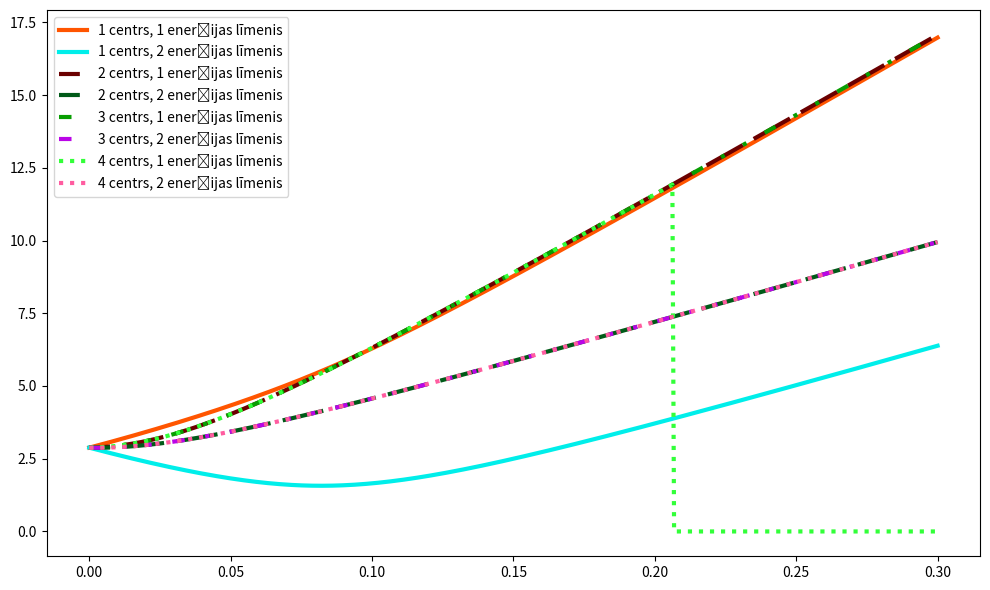

Here is the Python script that generated this plot:
import numpy as np
import matplotlib.pyplot as plt

Sx = np.array(((0.,1,0),
              (1,0,1),
              (0,1,0)))/np.sqrt(2)

Sy = 1j*np.array(((0.+0j,-1,0),
              (1,0,-1),
              (0,1,0)))/np.sqrt(2)

Sz = np.array(((1,0.0,0),
              (0,0,0),
              (0,0,-1)))


g = 2.0028
bora = 14

def ipasvertibas(Bx, By, Bz, D=2.88):

    Dzz = D * 2 / 3
    Dxx = Dyy = -Dzz / 2  # From Dxx + Dyy + Dzz = 0
    SDS = Dxx * (Sx @ Sx) + Dyy * (Sy @ Sy) + Dzz * (Sz @ Sz)
    Hamitonis = SDS + (g * bora *(Bz * Sz + Bx*Sx + By*Sy))

    eigen = np.linalg.eig(Hamitonis)
    #print(Bz,Bx)
    eigenvalues = eigen[0].real
    eigenvectors = eigen[1].real
    

    # for eing in range(3):
    #     eigenvectors[:,eing]*=np.sign(eigenvectors[0,eing])


    #print(eigenvalues)
    #print(eigenvectors)
    #print(eigenvectors.T@eigenvectors)
    return eigenvalues[0], eigenvalues[1], eigenvalues[2], eigenvectors


def lauksUnEnergijas(B,alfa,beta):
    alfa_rad = np.radians(alfa)
    beta_rad = np.radians(beta)

    x = B * np.sin(alfa_rad) * np.cos(beta_rad)
    y = B * np.sin(alfa_rad) * np.sin(beta_rad)
    z = B * np.cos(alfa_rad)

    i0,i1,i2, ipasvectori = ipasvertibas(x,y,z)

    return [i0,i1,i2], ipasvectori

#def kartoshana():



def viens_centrs(alfa,beta, no,lidz, lauksvajadzigs = False):

    lauks = np.linspace(no,lidz, 500)
    
    
    en, vectors = lauksUnEnergijas(lauks[0], alfa, beta)

    energijas = np.empty((3,len(lauks)))

    energijas[:,0] = en

    

    for i, B in enumerate(lauks[1:],1):
        en, vect = lauksUnEnergijas(B, alfa, beta)
        
        A = np.abs(vectors.T@vect)
        for e in range(3):
            # #vektors
            # skalarie_reiz = []

            # for z in range(3):
            #     #vect
            #     skalarie_reiz.append(np.dot(vectors[:,e],vect[:,z]))
            #     #skalarie_reiz.append(np.linalg.norm(vectors[:,e]-vect[:,z]))
            
            # energijas[e,i] = en[np.argmax(skalarie_reiz)]
            # print(skalarie_reiz)

            energijas[e,i] = en[np.argmax(A[e, :])]
            # print(np.argmax(A[e, :]))

            vectors[:,e]=vect[:,np.argmax(A[e, :])]

        #print(A)
        # vectors = vect

            #print(eigenvectors.T@eigenvectors)
            # energijas[e,i] = en[np.argmax(np.abs(vect[:,e]))]

    
    #print(energijas)

    energiju_limeni = np.array((energijas[0]-energijas[1],energijas[2]-energijas[1]))
    #print(energiju_limeni)

    if lauksvajadzigs:
        return lauks, energiju_limeni

    else:    
        return energiju_limeni
    

def plot(dati):
    plt.figure(figsize=[10,6])
    x,y = dati
    style = ['-', (5, (10, 3)), (0, (3, 5, 1, 5, 1, 5)), ':']
    colors = [
    "#ff5500", 
    "#00EEEA",  
    "#6b0000",  
    "#005a18",  
    "#089E02", 
    "#BA05E7",  
    "#32ff39",  
    "#ff5ca0",  
    ]
    #print(y)
    if y[0].ndim == 1: 
        for en,i in enumerate(y):
            plt.plot(x,i, label = en)
    else:
        for nr,centrs in enumerate(y):
            for a,i in enumerate(centrs): 
                plt.plot(x,i, label = f"{nr+1} centrs, {a+1} enerģijas līmenis", linestyle = style[nr], linewidth=3, color = colors[2*nr+a])
    plt.tight_layout()
    plt.legend()
    plt.show()



def cetri_centri(alfa, beta, no, līdz):
    #     #pirmais vnk tāpat
    lauks, en1 = viens_centrs(alfa,beta, no, līdz,True)

#     #otrais ybeta=0,x alfa-109.5
    en2 = viens_centrs(alfa-109.5, beta, no, līdz)

#     # treshais, ceturtais alfa-109.5, beta _+120
#     #treshais
    en3 = viens_centrs(alfa-109.5, beta+120,no, līdz)

#     #ceturtais
    en4 = viens_centrs(alfa-109.5, beta-120,no, līdz)

    energijas = [en1,en2,en3,en4]
    return lauks, energijas
    
    


plot(cetri_centri(24,46,0,0.3))

